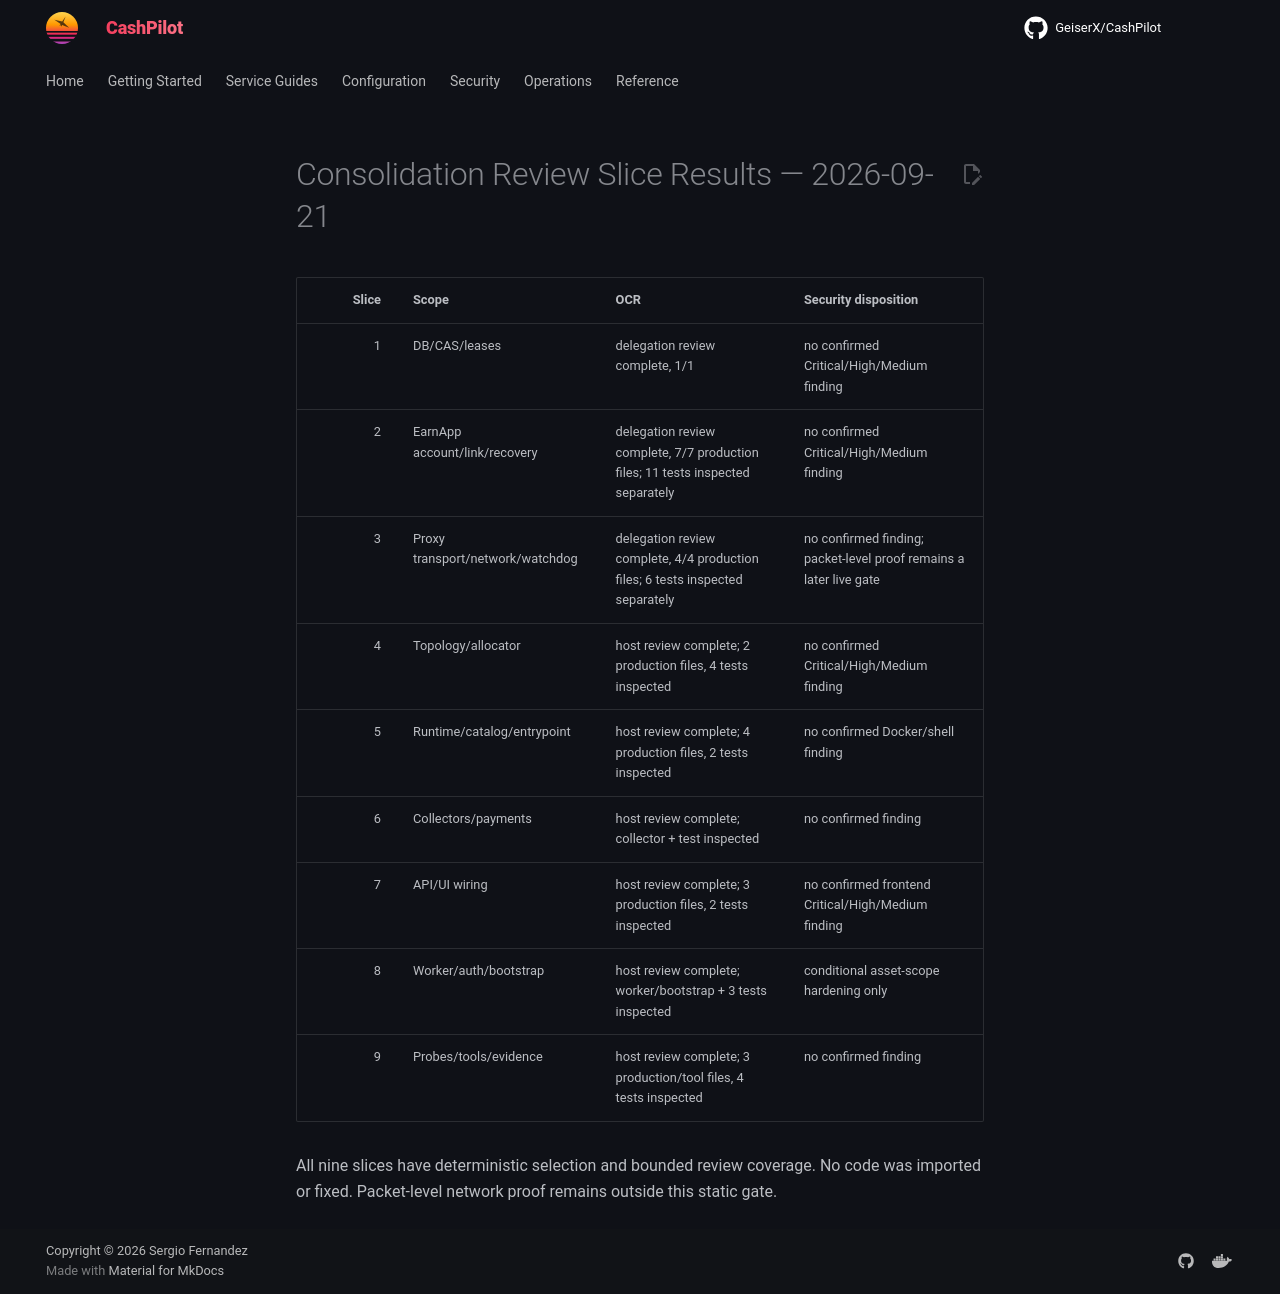

repository: assetforgeai-tech/CashPilot · page: evidence/consolidation-review-slice-results-2026-09-21/index.html · generator: mkdocs

# Consolidation Review Slice Results — 2026-09-21

| Slice | Scope | OCR | Security disposition |
|---:|---|---|---|
| 1 | DB/CAS/leases | delegation review complete, 1/1 | no confirmed Critical/High/Medium finding |
| 2 | EarnApp account/link/recovery | delegation review complete, 7/7 production files; 11 tests inspected separately | no confirmed Critical/High/Medium finding |
| 3 | Proxy transport/network/watchdog | delegation review complete, 4/4 production files; 6 tests inspected separately | no confirmed finding; packet-level proof remains a later live gate |
| 4 | Topology/allocator | host review complete; 2 production files, 4 tests inspected | no confirmed Critical/High/Medium finding |
| 5 | Runtime/catalog/entrypoint | host review complete; 4 production files, 2 tests inspected | no confirmed Docker/shell finding |
| 6 | Collectors/payments | host review complete; collector + test inspected | no confirmed finding |
| 7 | API/UI wiring | host review complete; 3 production files, 2 tests inspected | no confirmed frontend Critical/High/Medium finding |
| 8 | Worker/auth/bootstrap | host review complete; worker/bootstrap + 3 tests inspected | conditional asset-scope hardening only |
| 9 | Probes/tools/evidence | host review complete; 3 production/tool files, 4 tests inspected | no confirmed finding |

All nine slices have deterministic selection and bounded review coverage. No code
was imported or fixed. Packet-level network proof remains outside this static gate.
